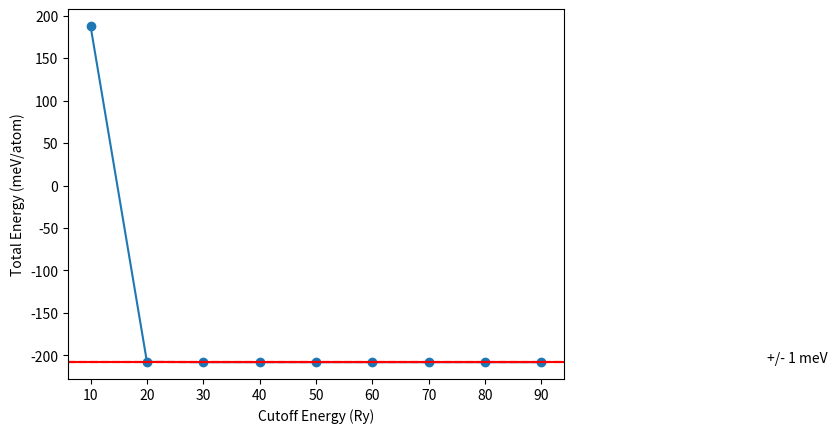

This chart was generated by the following Python code:
import numpy as np
from scipy.interpolate import make_interp_spline
import matplotlib.pyplot as plt

convergence_threshold = 7.35e-5     #this is = 1meV
etot = np.array([--187.76560276, -207.62934817, -207.97470798, -207.97753118, -207.98013155, -207.98011167,
                 -207.98035218, -207.98042862, -207.98042833])
ecut = np.array([10, 20, 30, 40, 50, 60, 70, 80, 90])

plt.plot(ecut, etot, label='Total energy')
plt.scatter(ecut, etot)
# plt.title("Cutoff Energy vs Total Energy for PBESOL psuedopotential of Cu")
plt.xlabel("Cutoff Energy (Ry)")
plt.ylabel("Total Energy (meV/atom)")
plt.axhline(etot[-1], color='r', label='convergence energy')
plt.axhline(etot[-1]-convergence_threshold, color='r', linestyle='--', label='convergence threshold')
plt.axhline(etot[-1]+convergence_threshold, color='r', linestyle='--')
plt.text(130, etot[-1] + convergence_threshold*2, '+/- 1 meV')

plt.show()